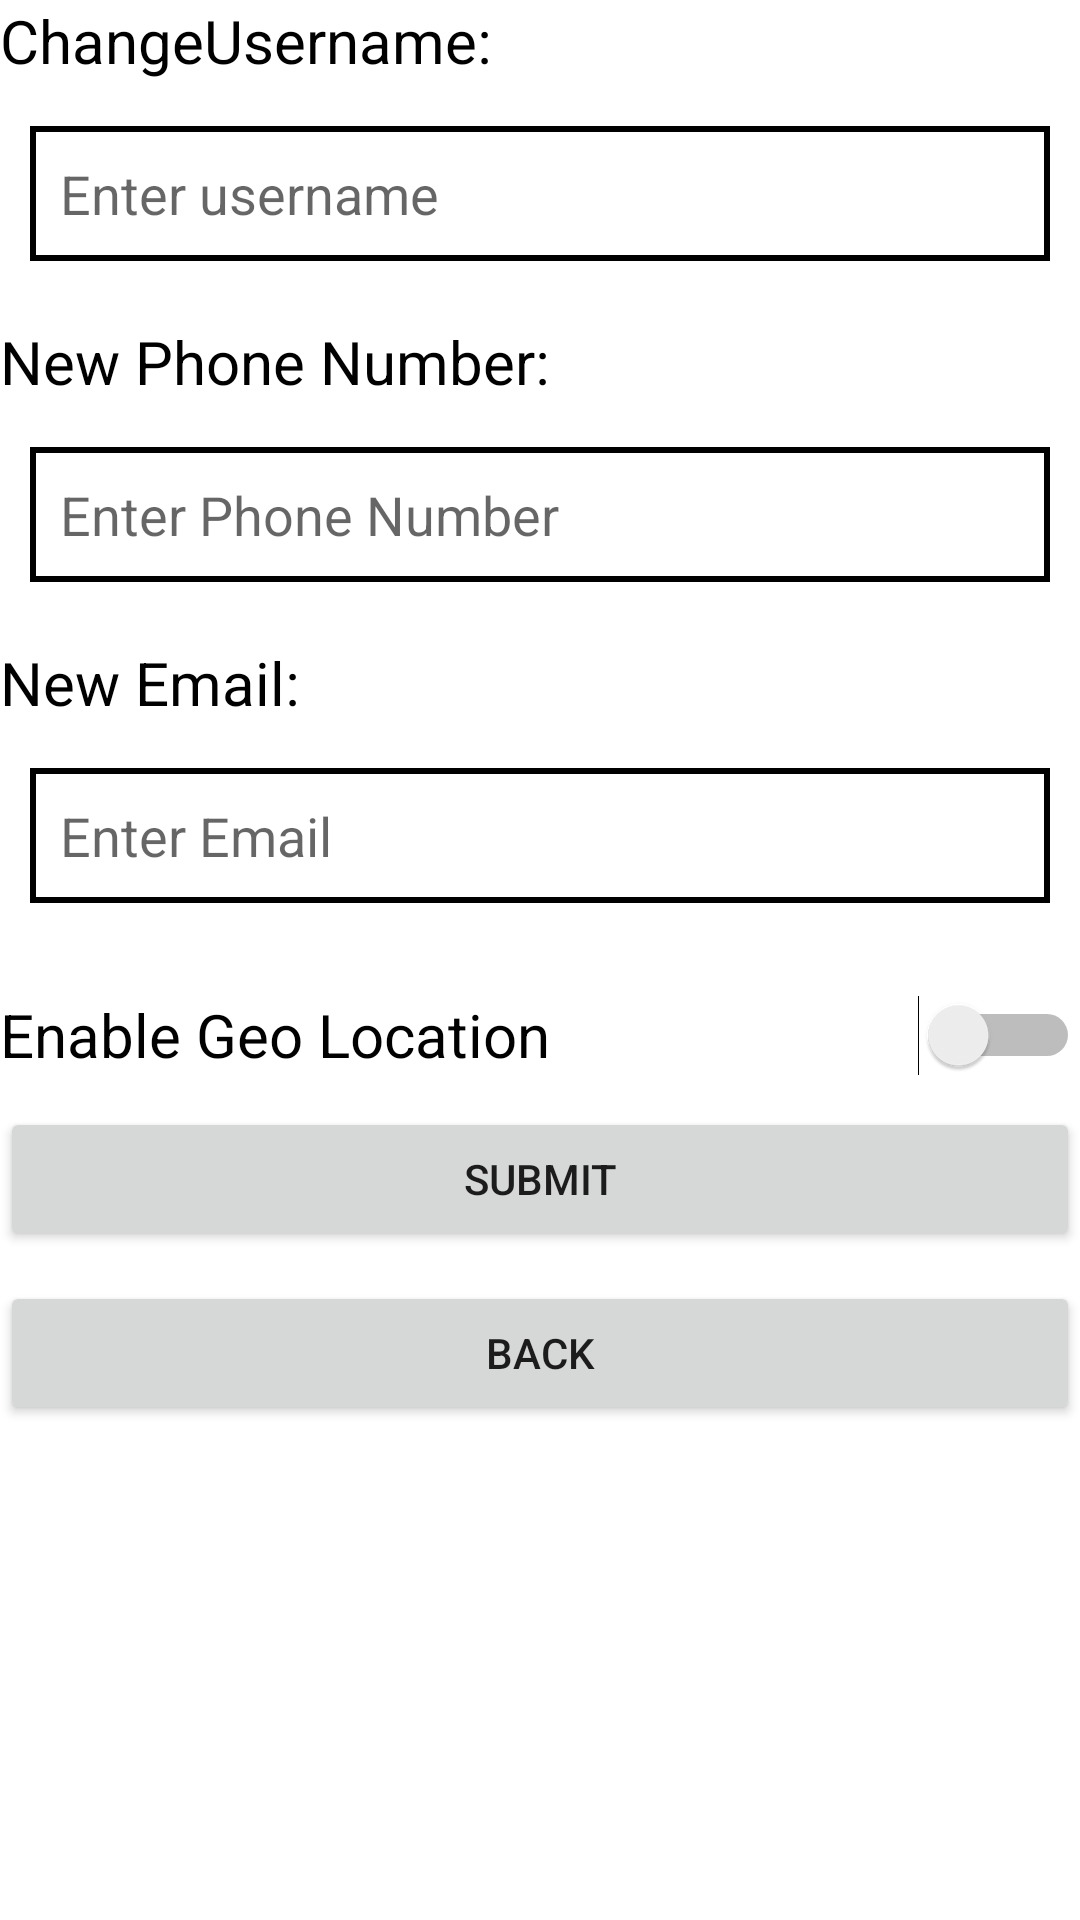

Android layout source for this screen:
<!-- AndroidManifest.xml: application theme Theme.QRRanger -->
<!-- res/layout/activity_setting.xml -->
<?xml version="1.0" encoding="utf-8"?>
<LinearLayout xmlns:android="http://schemas.android.com/apk/res/android"
    android:layout_width="match_parent"
    android:layout_height="match_parent"
    android:orientation="vertical"
    android:id="@+id/SettingLL1">
    <LinearLayout
        android:id="@+id/SettingLL2"
        android:layout_width="match_parent"
        android:layout_height="wrap_content"
        android:orientation="vertical">
        <TextView
            android:layout_width="match_parent"
            android:layout_height="wrap_content"
            android:text="@string/ChangeUsername"
            android:textSize="20dp"
            android:textColor="@color/black"/>

        <LinearLayout
            android:id="@+id/SettingLL3"
            android:layout_width="match_parent"
            android:layout_height="wrap_content"
            android:orientation="horizontal"
            android:layout_margin="10dp">

            <EditText
                android:id="@+id/SettingUsernameInput"
                android:layout_width="match_parent"
                android:layout_height="45dp"
                android:layout_marginTop="5dp"
                android:background="@drawable/input_box_outline"
                android:iconifiedByDefault="false"
                android:hint="Enter username"
                android:paddingLeft="10dp"/>

        </LinearLayout>
    </LinearLayout>

    <LinearLayout
        android:id="@+id/SettingLL4"
        android:layout_width="match_parent"
        android:layout_height="wrap_content"
        android:orientation="vertical"
        android:layout_marginTop="10dp">
        <TextView
            android:layout_width="match_parent"
            android:layout_height="wrap_content"
            android:text="@string/NewPhoneNumber"
            android:textSize="20dp"
            android:textColor="@color/black"/>

        <LinearLayout
            android:id="@+id/SettingLL5"
            android:layout_width="match_parent"
            android:layout_height="wrap_content"
            android:orientation="horizontal"
            android:layout_margin="10dp">

            <EditText
                android:id="@+id/SettingPhoneNumInput"
                android:layout_width="match_parent"
                android:layout_height="45dp"
                android:layout_marginTop="5dp"
                android:background="@drawable/input_box_outline"
                android:iconifiedByDefault="false"
                android:hint="Enter Phone Number"
                android:paddingLeft="10dp"/>

        </LinearLayout>
    </LinearLayout>

    <LinearLayout
        android:id="@+id/SettingLL6"
        android:layout_width="match_parent"
        android:layout_height="wrap_content"
        android:orientation="vertical"
        android:layout_marginTop="10dp">
        <TextView
            android:layout_width="match_parent"
            android:layout_height="wrap_content"
            android:text="@string/new_email"
            android:textSize="20dp"
            android:textColor="@color/black"/>

        <LinearLayout
            android:id="@+id/SettingLL7"
            android:layout_width="match_parent"
            android:layout_height="wrap_content"
            android:orientation="horizontal"
            android:layout_margin="10dp">

            <EditText
                android:id="@+id/SettingEmailInput"
                android:layout_width="match_parent"
                android:layout_height="45dp"
                android:layout_marginTop="5dp"
                android:background="@drawable/input_box_outline"
                android:iconifiedByDefault="false"
                android:hint="Enter Email"
                android:paddingLeft="10dp"/>


        </LinearLayout>
    </LinearLayout>


    <Switch
        android:id="@+id/SettingSwitch"
        android:layout_width="match_parent"
        android:layout_height="48dp"
        android:layout_marginTop="10dp"
        android:text="Enable Geo Location"
        android:textSize="20dp" />

    <Button
        android:id="@+id/SettingSubmitButton"
        android:layout_width="match_parent"
        android:layout_height="wrap_content"
        android:text="Submit" />

    <Button
        android:id="@+id/SettingBackButton"
        android:layout_width="match_parent"
        android:layout_height="wrap_content"
        android:layout_gravity="end"
        android:layout_marginTop="10dp"
        android:text="@string/Back" />

</LinearLayout>
<!-- resources referenced by this layout -->
<resources>
  <color name="black">#FF000000</color>
  <!-- drawable input_box_outline (drawable) -->
  <?xml version="1.0" encoding="utf-8"?>
  <shape xmlns:android="http://schemas.android.com/apk/res/android" android:shape="rectangle">
  
      <stroke
          android:color="@color/black"
          android:width="2dp">
      </stroke>
  
  </shape>
  <string name="Back">Back</string>
  <string name="ChangeUsername">ChangeUsername:</string>
  <string name="NewPhoneNumber">New Phone Number:</string>
  <string name="new_email">New Email:</string>
  <style name="Theme.QRRanger" parent="Theme.MaterialComponents.DayNight.DarkActionBar">
          
          <item name="colorOnPrimary">@color/white</item>
          
          <item name="colorOnSecondary">@color/black</item>
          
          <item name="android:statusBarColor">@color/red</item>
          
      </style>
  <color name="white">#FFFFFFFF</color>
  <color name="red">#ff0000</color>
</resources>
